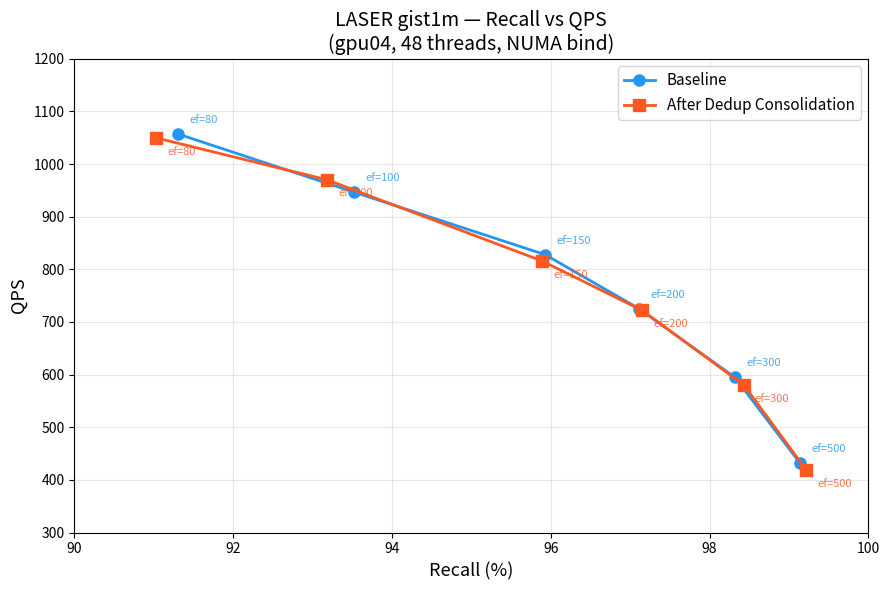

Recreate this plot in Python. (Note: this script raises an exception after producing the figure.)
#!/usr/bin/env python3
"""Plot Recall vs QPS comparison: baseline vs dedup-consolidation."""

import matplotlib.pyplot as plt
import numpy as np

# Baseline (before dedup consolidation)
baseline_recall = [91.31, 93.52, 95.93, 97.11, 98.32, 99.14]
baseline_qps    = [1056.8, 946.7, 827.8, 725.3, 594.6, 431.7]
baseline_ef     = [80, 100, 150, 200, 300, 500]

# After dedup consolidation (48t + NUMA bind)
dedup_recall = [91.03, 93.18, 95.89, 97.15, 98.43, 99.22]
dedup_qps    = [1049.7, 970.1, 815.9, 722.0, 580.4, 418.2]
dedup_ef     = [80, 100, 150, 200, 300, 500]

fig, ax = plt.subplots(figsize=(9, 6))

ax.plot(baseline_recall, baseline_qps, 'o-', color='#2196F3', linewidth=2,
        markersize=8, label='Baseline', zorder=3)
ax.plot(dedup_recall, dedup_qps, 's-', color='#FF5722', linewidth=2,
        markersize=8, label='After Dedup Consolidation', zorder=3)

# Annotate EF values
for r, q, ef in zip(baseline_recall, baseline_qps, baseline_ef):
    ax.annotate(f'ef={ef}', (r, q), textcoords="offset points",
                xytext=(8, 8), fontsize=8, color='#2196F3', alpha=0.8)
for r, q, ef in zip(dedup_recall, dedup_qps, dedup_ef):
    ax.annotate(f'ef={ef}', (r, q), textcoords="offset points",
                xytext=(8, -12), fontsize=8, color='#FF5722', alpha=0.8)

ax.set_xlabel('Recall (%)', fontsize=13)
ax.set_ylabel('QPS', fontsize=13)
ax.set_title('LASER gist1m — Recall vs QPS\n(gpu04, 48 threads, NUMA bind)', fontsize=14)
ax.legend(fontsize=11, loc='upper right')
ax.grid(True, alpha=0.3)
ax.set_xlim(90, 100)
ax.set_ylim(300, 1200)

plt.tight_layout()
plt.savefig('/home/huangliang/alaya-dev/AlayaLite/recall_qps_comparison.png', dpi=150)
plt.savefig('/home/huangliang/alaya-dev/AlayaLite/recall_qps_comparison.svg')
print("Saved: recall_qps_comparison.png / .svg")
